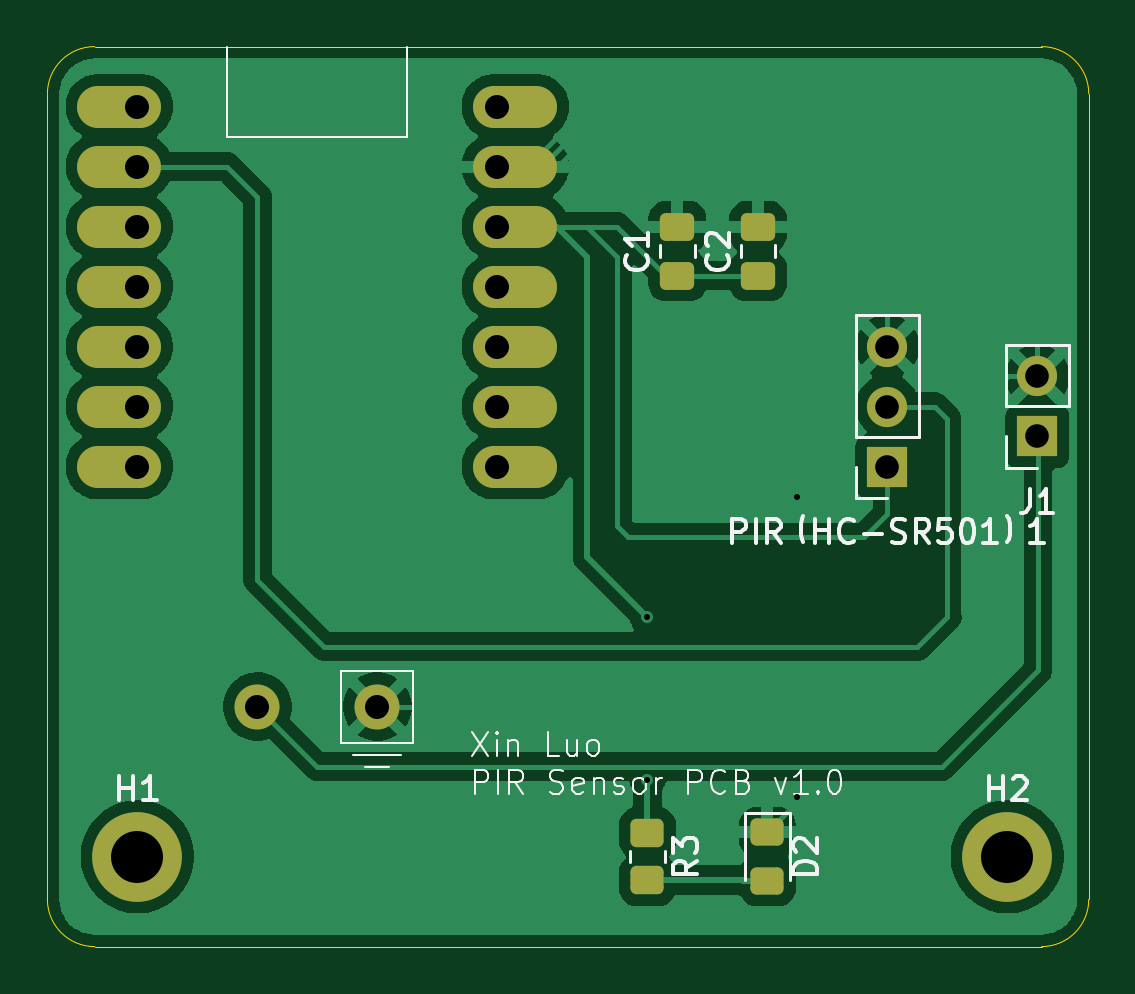
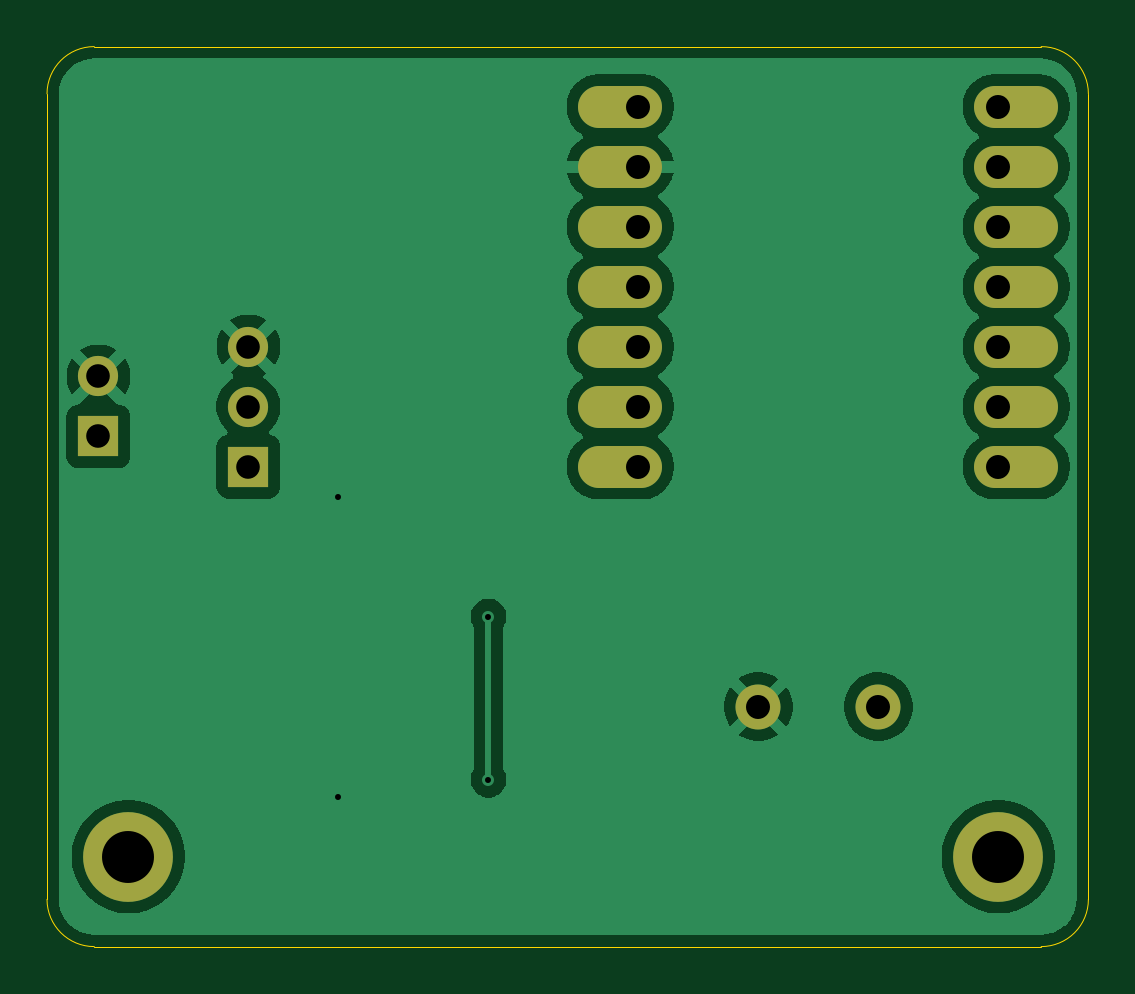
Circuit board: 11 layer files. Board 44.1 x 38.1 mm.
- bottom_copper: schematics-B_Cu.gbr (39909 bytes)
- bottom_mask: schematics-B_Mask.gbr (1288 bytes)
- paste: schematics-B_Paste.gbr (453 bytes)
- bottom_silk: schematics-B_Silkscreen.gbr (454 bytes)
- outline: schematics-Edge_Cuts.gbr (977 bytes)
- top_copper: schematics-F_Cu.gbr (53615 bytes)
- top_mask: schematics-F_Mask.gbr (2436 bytes)
- paste: schematics-F_Paste.gbr (1596 bytes)
- top_silk: schematics-F_Silkscreen.gbr (25786 bytes)
- drill: schematics-NPTH.drl (269 bytes)
- drill: schematics-PTH.drl (895 bytes)

=== bottom_copper: schematics-B_Cu.gbr (39909 bytes, source omitted) ===
=== bottom_mask: schematics-B_Mask.gbr ===
%TF.GenerationSoftware,KiCad,Pcbnew,9.0.6*%
%TF.CreationDate,2026-02-21T17:27:42-08:00*%
%TF.ProjectId,schematics,73636865-6d61-4746-9963-732e6b696361,rev?*%
%TF.SameCoordinates,Original*%
%TF.FileFunction,Soldermask,Bot*%
%TF.FilePolarity,Negative*%
%FSLAX46Y46*%
G04 Gerber Fmt 4.6, Leading zero omitted, Abs format (unit mm)*
G04 Created by KiCad (PCBNEW 9.0.6) date 2026-02-21 17:27:42*
%MOMM*%
%LPD*%
G01*
G04 APERTURE LIST*
%ADD10C,1.905000*%
%ADD11O,3.556000X1.778000*%
%ADD12C,3.800000*%
%ADD13R,1.700000X1.700000*%
%ADD14C,1.700000*%
G04 APERTURE END LIST*
D10*
%TO.C,U1*%
X111760000Y-68580000D03*
X106680000Y-68580000D03*
D11*
X117602000Y-43180000D03*
X117602000Y-45720000D03*
X117602000Y-48260000D03*
X117602000Y-50800000D03*
X117602000Y-53340000D03*
X117602000Y-55880000D03*
X117602000Y-58420000D03*
X100838000Y-58420000D03*
X100838000Y-55880000D03*
X100838000Y-53340000D03*
X100838000Y-50800000D03*
X100838000Y-48260000D03*
X100838000Y-45720000D03*
X100838000Y-43180000D03*
%TD*%
D12*
%TO.C,H1*%
X101600000Y-74930000D03*
%TD*%
%TO.C,H2*%
X138430000Y-74930000D03*
%TD*%
D13*
%TO.C,J1*%
X139700000Y-57145000D03*
D14*
X139700000Y-54605000D03*
%TD*%
D13*
%TO.C,PIR\uFF08HC-SR501\uFF091*%
X133350000Y-58420000D03*
D14*
X133350000Y-55880000D03*
X133350000Y-53340000D03*
%TD*%
M02*

=== paste: schematics-B_Paste.gbr ===
%TF.GenerationSoftware,KiCad,Pcbnew,9.0.6*%
%TF.CreationDate,2026-02-21T17:27:42-08:00*%
%TF.ProjectId,schematics,73636865-6d61-4746-9963-732e6b696361,rev?*%
%TF.SameCoordinates,Original*%
%TF.FileFunction,Paste,Bot*%
%TF.FilePolarity,Positive*%
%FSLAX46Y46*%
G04 Gerber Fmt 4.6, Leading zero omitted, Abs format (unit mm)*
G04 Created by KiCad (PCBNEW 9.0.6) date 2026-02-21 17:27:42*
%MOMM*%
%LPD*%
G01*
G04 APERTURE LIST*
G04 APERTURE END LIST*
M02*

=== bottom_silk: schematics-B_Silkscreen.gbr ===
%TF.GenerationSoftware,KiCad,Pcbnew,9.0.6*%
%TF.CreationDate,2026-02-21T17:27:42-08:00*%
%TF.ProjectId,schematics,73636865-6d61-4746-9963-732e6b696361,rev?*%
%TF.SameCoordinates,Original*%
%TF.FileFunction,Legend,Bot*%
%TF.FilePolarity,Positive*%
%FSLAX46Y46*%
G04 Gerber Fmt 4.6, Leading zero omitted, Abs format (unit mm)*
G04 Created by KiCad (PCBNEW 9.0.6) date 2026-02-21 17:27:42*
%MOMM*%
%LPD*%
G01*
G04 APERTURE LIST*
G04 APERTURE END LIST*
M02*

=== outline: schematics-Edge_Cuts.gbr ===
%TF.GenerationSoftware,KiCad,Pcbnew,9.0.6*%
%TF.CreationDate,2026-02-21T17:27:42-08:00*%
%TF.ProjectId,schematics,73636865-6d61-4746-9963-732e6b696361,rev?*%
%TF.SameCoordinates,Original*%
%TF.FileFunction,Profile,NP*%
%FSLAX46Y46*%
G04 Gerber Fmt 4.6, Leading zero omitted, Abs format (unit mm)*
G04 Created by KiCad (PCBNEW 9.0.6) date 2026-02-21 17:27:42*
%MOMM*%
%LPD*%
G01*
G04 APERTURE LIST*
%TA.AperFunction,Profile*%
%ADD10C,0.050000*%
%TD*%
G04 APERTURE END LIST*
D10*
X139875000Y-40640000D02*
G75*
G02*
X141875000Y-42640000I0J-2000000D01*
G01*
X97790000Y-42640000D02*
G75*
G02*
X99790000Y-40640000I2000000J0D01*
G01*
X97790000Y-42640000D02*
X97790000Y-76740000D01*
X99790000Y-40640000D02*
X139875000Y-40640000D01*
X141875000Y-76740000D02*
X141875000Y-42640000D01*
X99790000Y-78740000D02*
X139875000Y-78740000D01*
X141875000Y-76740000D02*
G75*
G02*
X139875000Y-78740000I-2000000J0D01*
G01*
X99790000Y-78740000D02*
G75*
G02*
X97790000Y-76740000I0J2000000D01*
G01*
M02*

=== top_copper: schematics-F_Cu.gbr (53615 bytes, source omitted) ===
=== top_mask: schematics-F_Mask.gbr (2436 bytes, source withheld) ===
=== paste: schematics-F_Paste.gbr (1596 bytes, source withheld) ===
=== top_silk: schematics-F_Silkscreen.gbr (25786 bytes, source omitted) ===
=== drill: schematics-NPTH.drl ===
M48
; DRILL file {KiCad 9.0.6} date 2026-02-21T17:27:35-0800
; FORMAT={-:-/ absolute / metric / decimal}
; #@! TF.CreationDate,2026-02-21T17:27:35-08:00
; #@! TF.GenerationSoftware,Kicad,Pcbnew,9.0.6
; #@! TF.FileFunction,NonPlated,1,2,NPTH
FMAT,2
METRIC
%
G90
G05
M30

=== drill: schematics-PTH.drl ===
M48
; DRILL file {KiCad 9.0.6} date 2026-02-21T17:27:35-0800
; FORMAT={-:-/ absolute / metric / decimal}
; #@! TF.CreationDate,2026-02-21T17:27:35-08:00
; #@! TF.GenerationSoftware,Kicad,Pcbnew,9.0.6
; #@! TF.FileFunction,Plated,1,2,PTH
FMAT,2
METRIC
; #@! TA.AperFunction,Plated,PTH,ViaDrill
T1C0.254
; #@! TA.AperFunction,Plated,PTH,ComponentDrill
T2C1.000
; #@! TA.AperFunction,Plated,PTH,ComponentDrill
T3C1.016
; #@! TA.AperFunction,Plated,PTH,ComponentDrill
T4C2.200
%
G90
G05
T1
X123.19Y-64.77
X123.19Y-71.674
X129.54Y-59.69
X129.54Y-72.39
T2
X133.35Y-53.34
X133.35Y-55.88
X133.35Y-58.42
X139.7Y-54.605
X139.7Y-57.145
T3
X101.6Y-43.18
X101.6Y-45.72
X101.6Y-48.26
X101.6Y-50.8
X101.6Y-53.34
X101.6Y-55.88
X101.6Y-58.42
X106.68Y-68.58
X111.76Y-68.58
X116.84Y-43.18
X116.84Y-45.72
X116.84Y-48.26
X116.84Y-50.8
X116.84Y-53.34
X116.84Y-55.88
X116.84Y-58.42
T4
X101.6Y-74.93
X138.43Y-74.93
M30
